6-way image classification set "dataset" from GitHub (KiranYBPatil/Sugarcane_Disease_Detector); label vocabulary: bacterial blights, healthy, mosaic, red rot, rust, yellow.

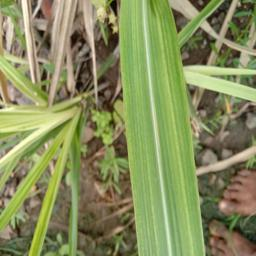
Label: mosaic

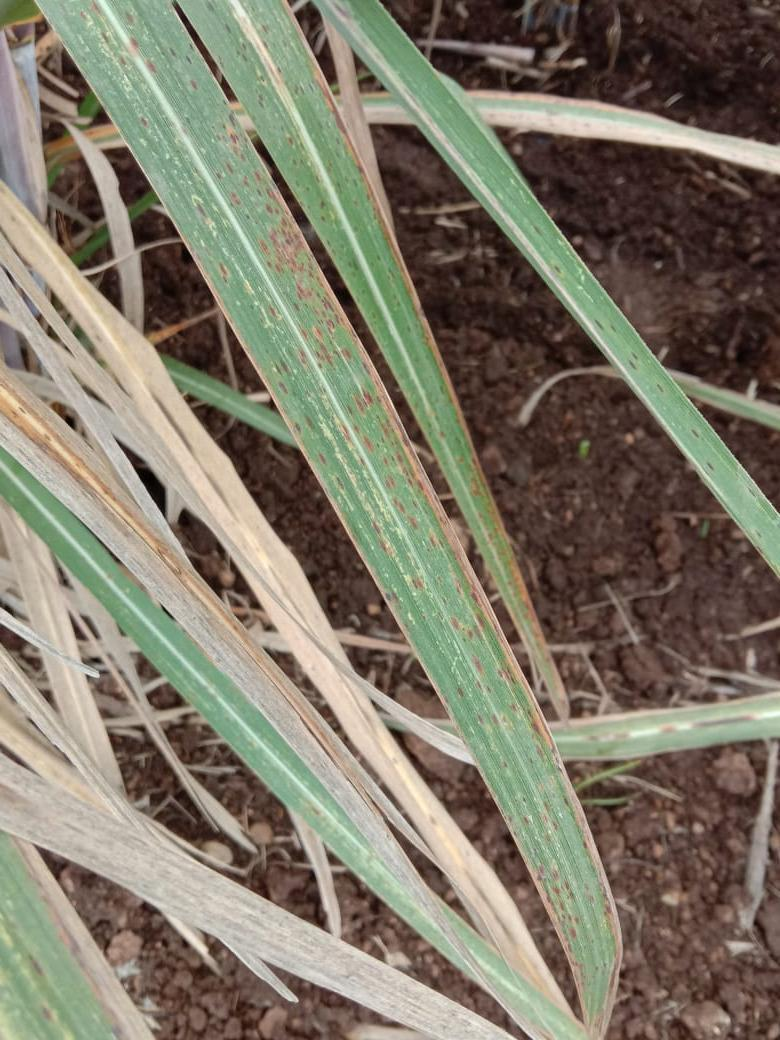
Label: rust

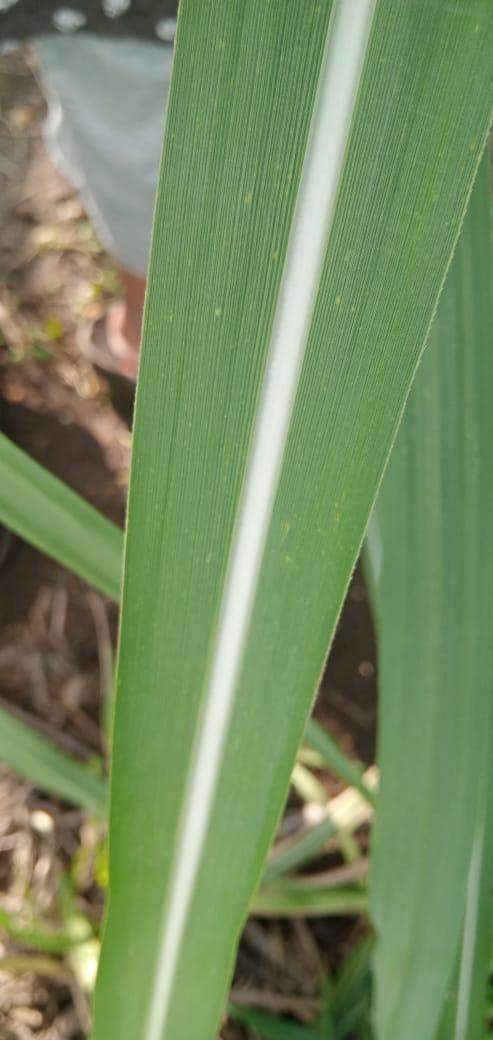
Label: healthy

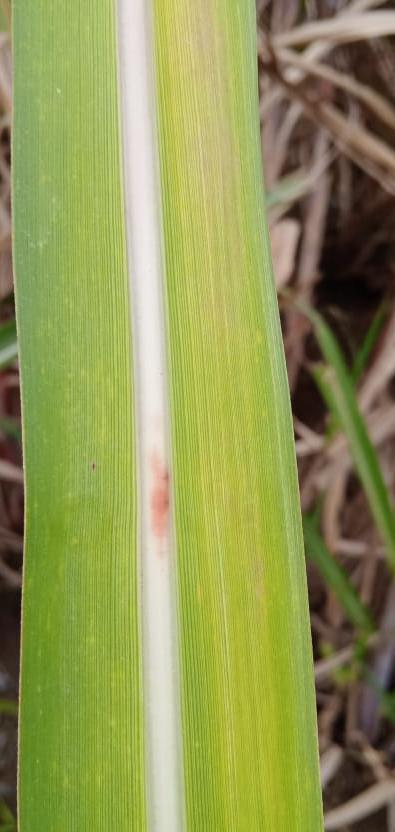
Label: yellow

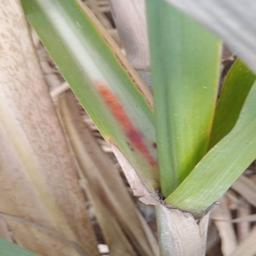
Label: red rot

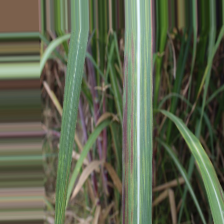
Label: bacterial blights
